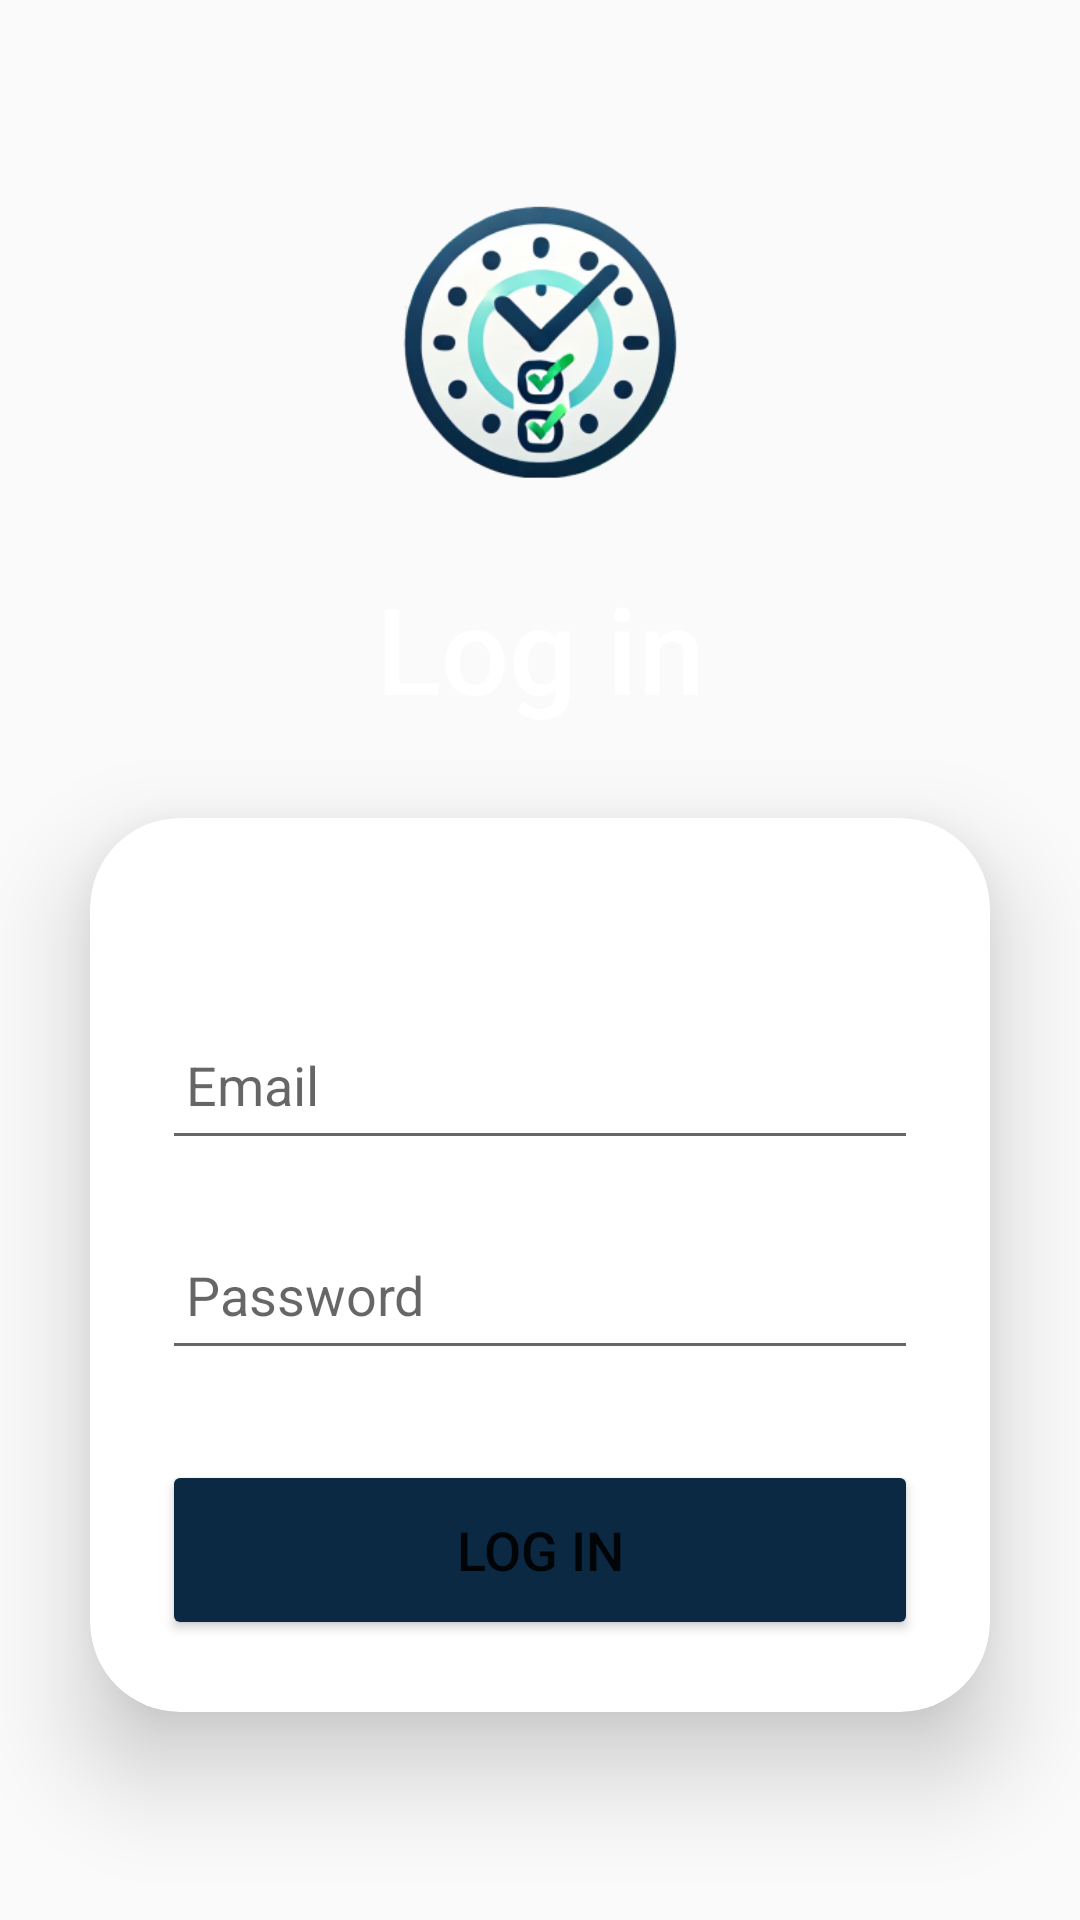

Write the Android layout XML for this screen, with the resource values it uses.
<!-- AndroidManifest.xml: application theme Theme.PlanIt -->
<!-- res/layout/activity_login.xml -->
<?xml version="1.0" encoding="utf-8"?>
<LinearLayout xmlns:android="http://schemas.android.com/apk/res/android"
    xmlns:app="http://schemas.android.com/apk/res-auto"
    xmlns:tools="http://schemas.android.com/tools"
    android:id="@+id/main"
    android:layout_width="match_parent"
    android:layout_height="match_parent"
    android:background="@color/ic_launcher_background"
    android:gravity="center"
    android:orientation="vertical"
    tools:context=".view.LoginActivity">

    <ImageView
        android:id="@+id/ivLogoLogin"
        android:layout_width="match_parent"
        android:layout_height="150dp"
        app:srcCompat="@mipmap/ic_launcher_foreground" />

    <TextView
        android:id="@+id/tvLogin"
        android:layout_width="match_parent"
        android:layout_height="wrap_content"
        android:fontFamily="sans-serif-medium"
        android:text="@string/login"
        android:textAlignment="center"
        android:textColor="@color/white"
        android:textSize="40sp"
        tools:text="@string/login" />

    <androidx.cardview.widget.CardView
        android:id="@+id/cvLogin"
        android:layout_width="match_parent"
        android:layout_height="wrap_content"
        android:layout_margin="30dp"
        app:cardCornerRadius="30dp"
        app:cardElevation="20dp">

        <LinearLayout
            android:layout_width="match_parent"
            android:layout_height="wrap_content"
            android:layout_gravity="center_horizontal"
            android:orientation="vertical"
            android:padding="24dp">

            <EditText
                android:id="@+id/loginEmail"
                android:layout_width="match_parent"
                android:layout_height="50dp"
                android:layout_marginTop="40dp"
                android:autofillHints=""
                android:drawablePadding="8dp"
                android:hint="@string/email"
                android:inputType="textEmailAddress"
                android:padding="8dp"
                android:textColor="@color/black"
                tools:ignore="VisualLintTextFieldSize" />

            <EditText
                android:id="@+id/loginPassword"
                android:layout_width="match_parent"
                android:layout_height="50dp"
                android:layout_marginTop="20dp"
                android:autofillHints=""
                android:drawablePadding="8dp"
                android:hint="@string/password"
                android:inputType="textPassword"
                android:padding="8dp"
                android:textColor="@color/black"
                tools:ignore="LabelFor,VisualLintTextFieldSize" />

            <Button
                android:id="@+id/loginButton"
                android:layout_width="match_parent"
                android:layout_height="60dp"
                android:layout_marginTop="30dp"
                android:backgroundTint="@color/my_light_primary"
                android:text="@string/login"
                android:textSize="18sp"
                app:cornerRadius="20dp"
                tools:ignore="DuplicateSpeakableTextCheck,VisualLintButtonSize,TextContrastCheck" />

        </LinearLayout>
    </androidx.cardview.widget.CardView>
</LinearLayout>
<!-- resources referenced by this layout -->
<resources>
  <color name="black">#FF000000</color>
  <color name="my_light_primary">#0B2943</color>
  <color name="white">#FFFFFFFF</color>
  <!-- mipmap ic_launcher_foreground: webp bitmap (mipmap-hdpi, 12424 bytes) -->
  <string name="email" translatable="false">Email</string>
  <string name="login">Log in</string>
  <string name="password">Password</string>
  <style name="Theme.PlanIt" parent="Base.Theme.PlanIt" />
  <style name="Base.Theme.PlanIt" parent="Theme.AppCompat.DayNight.DarkActionBar">
          
          
      </style>
</resources>
